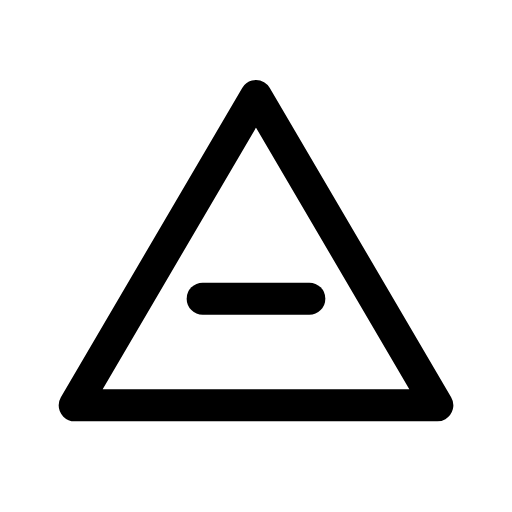
t = 0.00 s
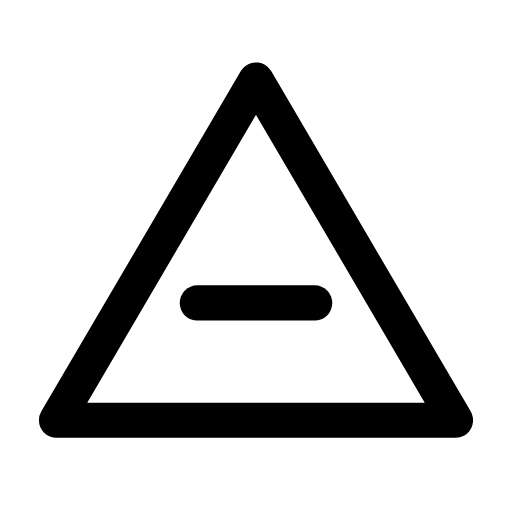
t = 0.12 s
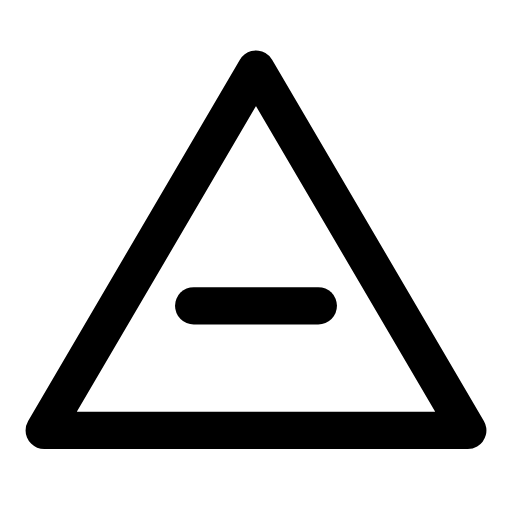
t = 0.29 s
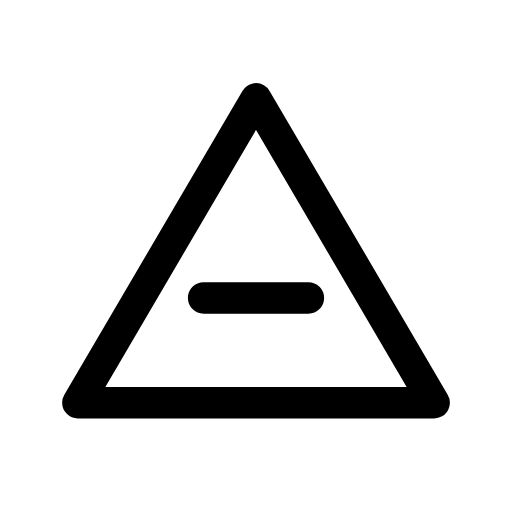
t = 0.39 s
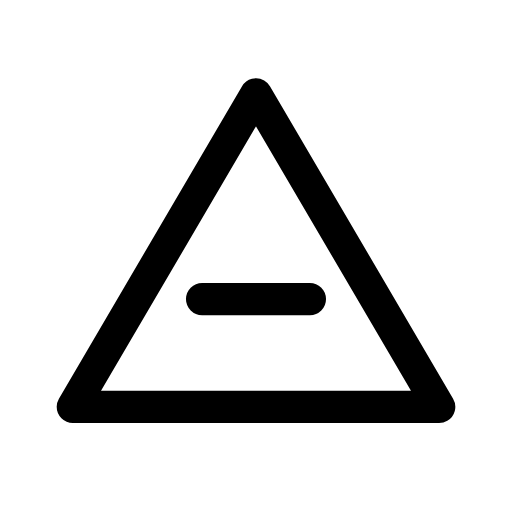
t = 0.52 s
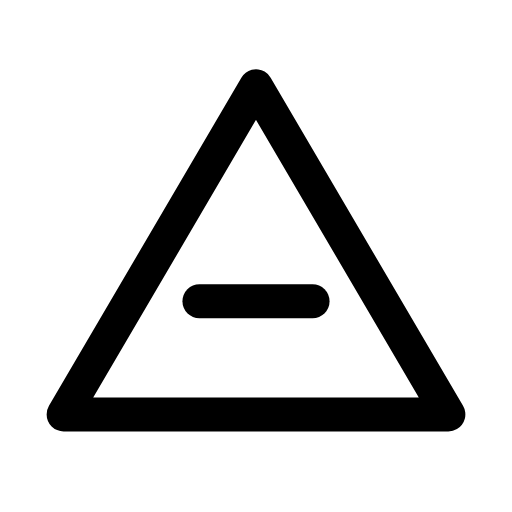
t = 0.65 s

The animated SVG that drew these frames (rendered in a browser with its animation timeline set to each time). Animation: 1 CSS @keyframes rule; one cycle of 0.80 s, repeats indefinitely.

<svg xmlns="http://www.w3.org/2000/svg" viewBox="0 0 24 24" width="24" height="24" class="rd-a-triangle-minus" data-rd-animate="hover"><style>.rd-a-triangle-minus{overflow:visible}.rd-a-triangle-minus *{transform-box:view-box}.rd-a-triangle-minus .a{transform-origin:12px 12px}@media (prefers-reduced-motion:no-preference){.rd-a-triangle-minus[data-rd-animate="hover"]:hover .a,:hover>.rd-a-triangle-minus[data-rd-animate="parent"] .a,.rd-a-triangle-minus[data-rd-animate="play"] .a,.rd-a-triangle-minus[data-rd-animate="loop"] .a{animation:rd-triangle-minus-m calc(0.8s*var(--rd-speed,1)) ease-in-out}.rd-a-triangle-minus[data-rd-animate="loop"] *{animation-iteration-count:infinite!important}@keyframes rd-triangle-minus-m{0%,100%{scale:1}30%{scale:1.2}55%{scale:.95}75%{scale:1.07}}}</style><g fill="none" stroke="currentColor" stroke-linecap="round" stroke-linejoin="round" stroke-width="1.5"><g class="a"><path d="M12 4.5l8.5 14.5h-17z"/><path d="M9.5 14h5"/></g></g></svg>
